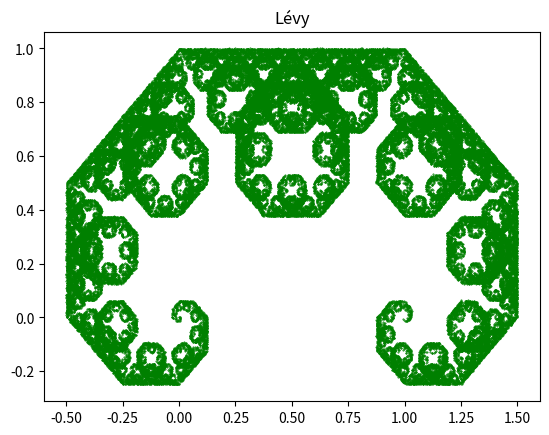

Recreate this plot in Python.
#!/usr/bin/env python3
from random import randint
import matplotlib.pyplot as plt
def f1(x,y):
    return ((x-y)/2,(x+y)/2)

def f2(x,y):
    return ((x+y)/2+1/2,-(x-y)/2+1/2)

x=[0]
y=[0]
for i in range(100000):
    r = randint(1,2)
    if r == 1:
        c = f1(x[-1],y[-1])
        x.append(c[0])
        y.append(c[1])
    else:
        c = f2(x[-1],y[-1])
        x.append(c[0])
        y.append(c[1])
# plotting the points
plt.scatter(x, y, s=0.2, c='g')


# giving a title to my graph
plt.title('Lévy')

# function to show the plot
plt.show()
